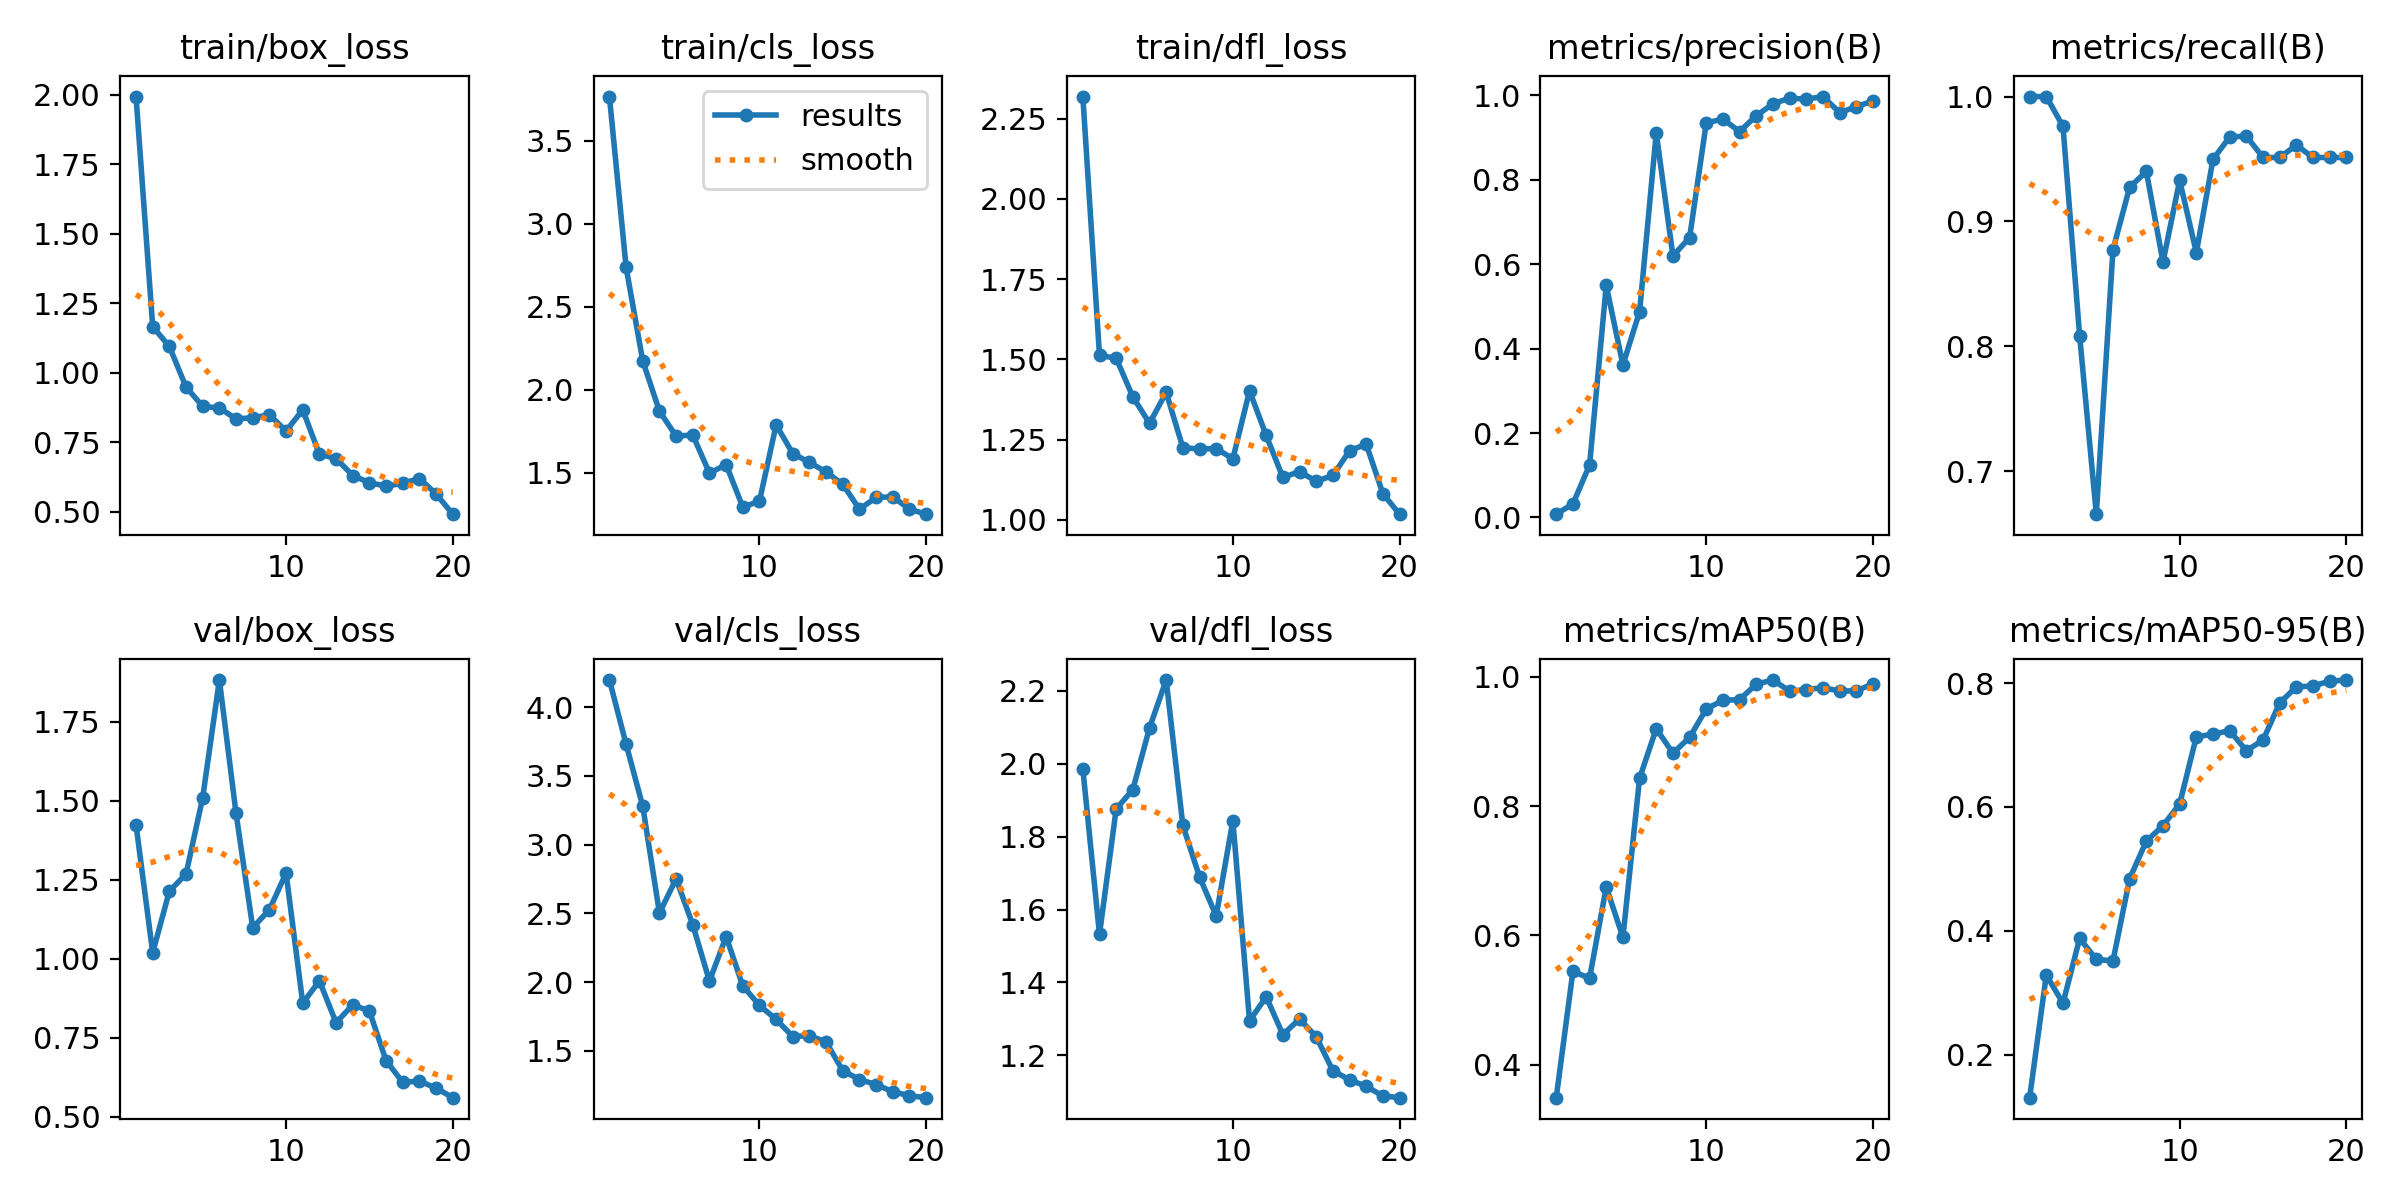

The data file committed next to this chart (first rows):
epoch, time, train/box_loss, train/cls_loss, train/dfl_loss, metrics/precision(B), metrics/recall(B), metrics/mAP50(B), metrics/mAP50-95(B), val/box_loss, val/cls_loss, val/dfl_loss, lr/pg0, lr/pg1, lr/pg2
1, 32.33, 1.993, 3.766, 2.319, 0.00784, 1, 0.3489, 0.1303, 1.423, 4.199, 1.986, 0.0001111, 0.0001111, 0.0001111
2, 61.16, 1.166, 2.737, 1.512, 0.0321, 1, 0.5443, 0.3283, 1.019, 3.732, 1.532, 0.0002218, 0.0002218, 0.0002218
3, 89.09, 1.095, 2.173, 1.504, 0.1243, 0.9762, 0.5337, 0.2828, 1.214, 3.279, 1.875, 0.0003203, 0.0003203, 0.0003203
4, 117.1, 0.9486, 1.871, 1.383, 0.5494, 0.8083, 0.6748, 0.3875, 1.268, 2.503, 1.929, 0.0004068, 0.0004068, 0.0004068
5, 145.1, 0.8795, 1.721, 1.301, 0.3613, 0.6655, 0.597, 0.3538, 1.51, 2.751, 2.098, 0.0004812, 0.0004812, 0.0004812
6, 173.1, 0.8733, 1.728, 1.397, 0.4875, 0.8774, 0.8431, 0.3512, 1.882, 2.416, 2.229, 0.0005434, 0.0005434, 0.0005434
7, 201, 0.8345, 1.498, 1.225, 0.9109, 0.9274, 0.9197, 0.4842, 1.46, 2.007, 1.831, 0.0005936, 0.0005936, 0.0005936
8, 229, 0.8382, 1.549, 1.221, 0.6193, 0.94, 0.8819, 0.5447, 1.098, 2.331, 1.689, 0.0006317, 0.0006317, 0.0006317
9, 256.8, 0.8491, 1.293, 1.222, 0.6627, 0.8675, 0.9062, 0.5697, 1.155, 1.972, 1.582, 0.0006576, 0.0006576, 0.0006576
10, 284.8, 0.7909, 1.329, 1.191, 0.9345, 0.9329, 0.9503, 0.6048, 1.271, 1.83, 1.844, 0.000616, 0.000616, 0.000616
11, 312.5, 0.8669, 1.789, 1.402, 0.9435, 0.8749, 0.9636, 0.7134, 0.8591, 1.728, 1.295, 0.0005611, 0.0005611, 0.0005611
12, 340.2, 0.7073, 1.615, 1.263, 0.9139, 0.9497, 0.9648, 0.7175, 0.9296, 1.602, 1.361, 0.0005061, 0.0005061, 0.0005061
13, 367.9, 0.6919, 1.563, 1.132, 0.9515, 0.9676, 0.9886, 0.7232, 0.7973, 1.61, 1.257, 0.0004511, 0.0004511, 0.0004511
14, 395.2, 0.6308, 1.505, 1.151, 0.9795, 0.9683, 0.995, 0.6908, 0.8539, 1.563, 1.3, 0.0003961, 0.0003961, 0.0003961
15, 422.9, 0.605, 1.43, 1.12, 0.9931, 0.9512, 0.9779, 0.7078, 0.8342, 1.354, 1.251, 0.0003411, 0.0003411, 0.0003411
16, 450.6, 0.5924, 1.281, 1.138, 0.9906, 0.9512, 0.9803, 0.768, 0.6773, 1.29, 1.158, 0.0002861, 0.0002861, 0.0002861
17, 478.5, 0.603, 1.352, 1.216, 0.9968, 0.9611, 0.9832, 0.7939, 0.6084, 1.253, 1.133, 0.0002311, 0.0002311, 0.0002311
18, 506.3, 0.62, 1.355, 1.236, 0.9589, 0.9512, 0.9781, 0.7955, 0.6124, 1.201, 1.115, 0.0001761, 0.0001761, 0.0001761
19, 534, 0.5645, 1.281, 1.082, 0.9727, 0.9512, 0.9783, 0.8032, 0.5904, 1.171, 1.089, 0.0001211, 0.0001211, 0.0001211
20, 561.6, 0.4919, 1.251, 1.018, 0.9864, 0.9512, 0.9891, 0.805, 0.56, 1.158, 1.084, 6.61045e-05, 6.61045e-05, 6.61045e-05
